Run: headless pygame with SDL's dummy video driver; simulated clock (each Clock.tick advances the game by its frame time, no real sleeping); random seed 0; keys injected as events and as key.get_pressed() state; mouse plan: one left click at the window centre at the start of phase 2, then a move to the lower-right quarter at the start of phase 3.
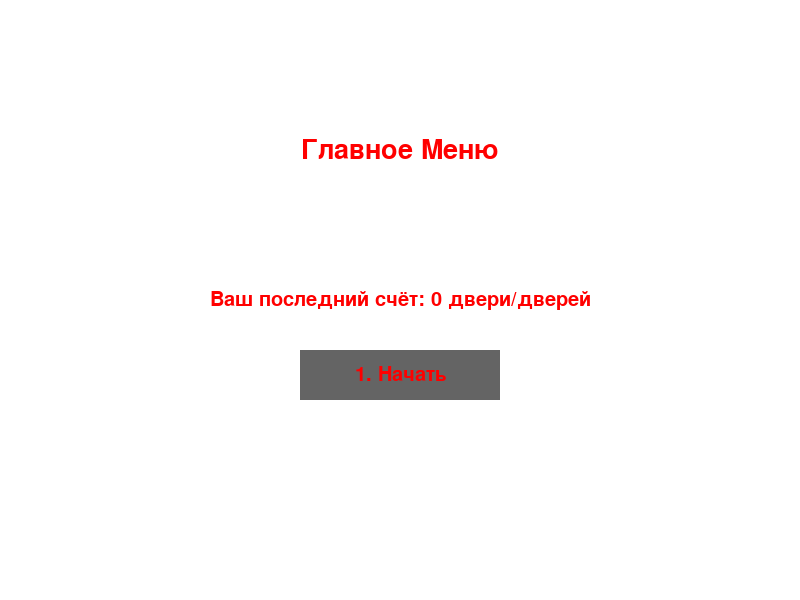
Frame 1 of 4 · flips 1–60 · no input
Frame 2 of 4 · flips 61–180 · clicked the window centre · tapped SPACE, RETURN · held RIGHT (→), D · screen unchanged from frame 1, image omitted
Frame 3 of 4 · flips 181–300 · moved the mouse to the lower-right quarter · held DOWN (↓), S · screen unchanged from frame 2, image omitted
Frame 4 of 4 · flips 301–420 · held LEFT (←), A, UP (↑), W · screen unchanged from frame 3, image omitted

The pygame program that drew these frames:

import pygame
import sys
import random

# Инициализация Pygame
pygame.init()

# Определение констант
WIDTH, HEIGHT = 800, 600
FPS = 30

# Определение цветов
WHITE = (255, 255, 255)
RED = (255, 0, 0)
GRAY = (100, 100, 100)

# Создание окна
screen = pygame.display.set_mode((WIDTH, HEIGHT))
pygame.display.set_caption("Haunted House Adventure")

# Определение переменных
doors_passed = 0


def main_menu():
    global doors_passed
    while True:
        for event in pygame.event.get():
            if event.type == pygame.QUIT:
                pygame.quit()
                sys.exit()

        screen.fill(WHITE)
        print_text("Главное Меню", 40, WIDTH // 2, HEIGHT // 4)
        print_text(
            f"Ваш последний счёт: {doors_passed} двери/дверей",
            30,
            WIDTH // 2,
            HEIGHT // 2,
        )

        button_rect = pygame.Rect(WIDTH // 2 - 100, HEIGHT // 2 + 50, 200, 50)
        pygame.draw.rect(screen, GRAY, button_rect)
        print_text("1. Начать", 30, WIDTH // 2, HEIGHT // 2 + 75)

        pygame.display.flip()

        mouse_x, mouse_y = pygame.mouse.get_pos()
        if button_rect.collidepoint(mouse_x, mouse_y):
            if pygame.mouse.get_pressed()[0]:
                doors_passed = explore_house()


def explore_house():
    global doors_passed
    feeling_brave = True
    lives = 3
    ghost_door = random.randint(1, 3)
    print("Добро пожаловать в дом с привидениями!")

    while feeling_brave and lives > 0:
        for event in pygame.event.get():
            if event.type == pygame.QUIT:
                pygame.quit()
                sys.exit()

        screen.fill(WHITE)
        print_text(
            "Перед вами 3 двери. Нужно выбрать одну.", 30, WIDTH // 2, HEIGHT // 4
        )

        doors_rects = [
            pygame.Rect(i * WIDTH // 3, HEIGHT // 2 - 50, 100, 100) for i in range(3)
        ]
        for rect in doors_rects:
            pygame.draw.rect(screen, GRAY, rect)

        # Отображение количества жизней в правом верхнем углу
        print_text(f"Жизни: {lives}", 20, WIDTH - 100, 20)

        pygame.display.flip()

        chosen_door = None
        while chosen_door is None:
            for event in pygame.event.get():
                if event.type == pygame.QUIT:
                    pygame.quit()
                    sys.exit()
                elif event.type == pygame.MOUSEBUTTONDOWN:
                    mouse_x, mouse_y = pygame.mouse.get_pos()
                    for i, rect in enumerate(doors_rects):
                        if rect.collidepoint(mouse_x, mouse_y):
                            chosen_door = i + 1
                            break

        if chosen_door == ghost_door:
            if lives > 0:
                print("\nНеверная дверь!")
                print_text(
                    "Вы открыли дверь и увидели привидение! Ваша храбрость исчезает.",
                    25,
                    WIDTH // 2,
                    HEIGHT // 2,
                )
                print_text(
                    f"Осталось жизней: {lives}", 25, WIDTH // 2, HEIGHT // 2 + 50
                )
                lives -= 1
                pygame.display.flip()
                pygame.time.wait(2000)
        else:
            print(
                "\nВы спокойно проходите через дверь. Загибаете пальцы, подсчитывая, сколько дверей вы прошли."
            )
            doors_passed += 1
            pygame.display.flip()
            pygame.time.wait(2000)

    print("\nВаша храбрость испаряется. Вы бежите из этого дома, не оглядываясь.")
    print_text(f"Вы прошли {doors_passed} дверей.", 25, WIDTH // 2, HEIGHT // 2 + 50)
    pygame.display.flip()
    pygame.time.wait(2000)
    return doors_passed


def print_text(text, size, x, y):
    font = pygame.font.Font(None, size)
    text_surface = font.render(text, True, RED)
    text_rect = text_surface.get_rect(center=(x, y))
    screen.blit(text_surface, text_rect)


def main():
    main_menu()


if __name__ == "__main__":
    main()
